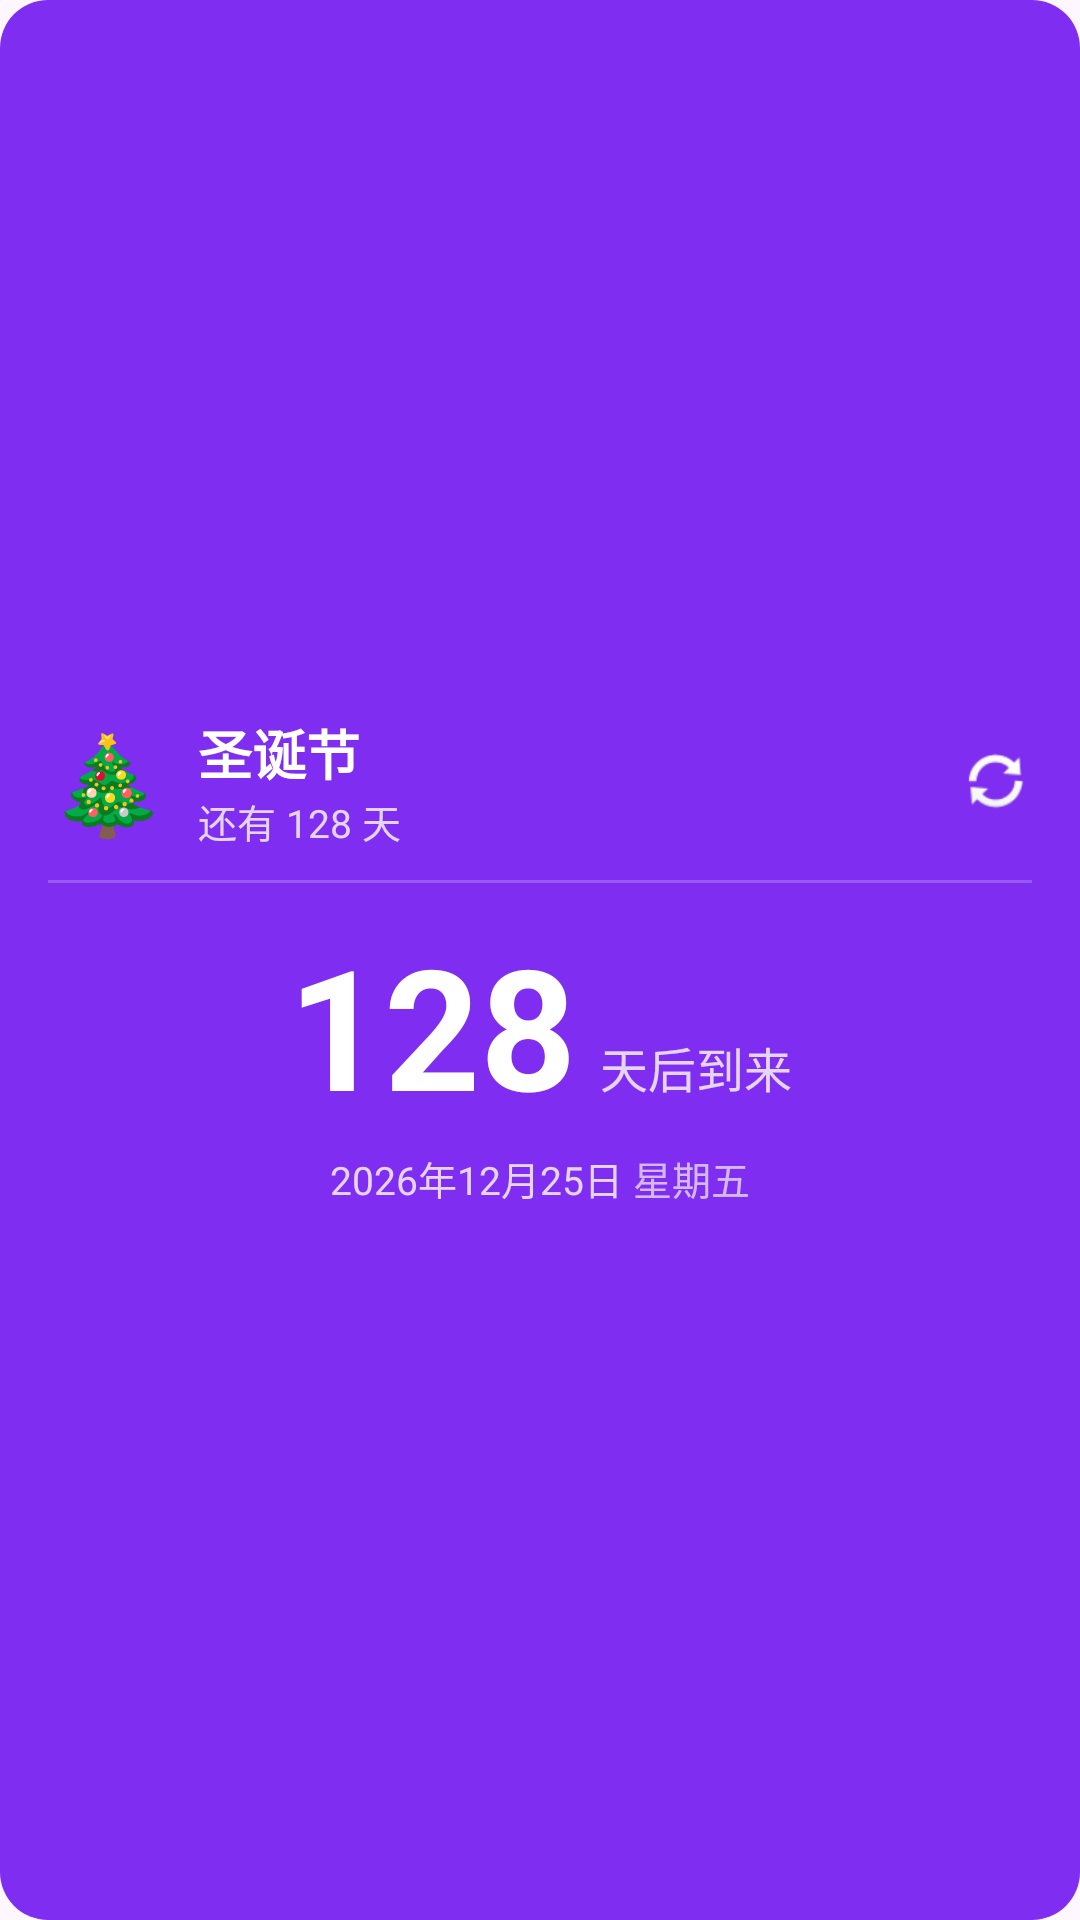

Reconstruct the res/layout file that produces this screen, plus the resources it refers to.
<!-- AndroidManifest.xml: application theme Theme.HolidayCount -->
<!-- res/layout/widget_4x2.xml -->
<?xml version="1.0" encoding="utf-8"?>
<LinearLayout
    xmlns:android="http://schemas.android.com/apk/res/android"
    android:id="@+id/widget_container"
    android:layout_width="match_parent"
    android:layout_height="match_parent"
    android:orientation="vertical"
    android:background="@drawable/widget_bg_rounded"
    android:padding="16dp"
    android:gravity="center">

    
    <LinearLayout
        android:layout_width="match_parent"
        android:layout_height="wrap_content"
        android:orientation="horizontal"
        android:gravity="center_vertical">

        <TextView
            android:id="@+id/tv_widget_emoji"
            android:layout_width="wrap_content"
            android:layout_height="wrap_content"
            android:text="🎄"
            android:textSize="32sp"
            android:paddingEnd="10dp" />

        <LinearLayout
            android:layout_width="0dp"
            android:layout_height="wrap_content"
            android:layout_weight="1"
            android:orientation="vertical">

            <TextView
                android:id="@+id/tv_widget_name"
                android:layout_width="wrap_content"
                android:layout_height="wrap_content"
                android:text="圣诞节"
                android:textColor="#FFFFFFFF"
                android:textSize="18sp"
                android:textStyle="bold" />

            <TextView
                android:id="@+id/tv_widget_countdown_hint"
                android:layout_width="wrap_content"
                android:layout_height="wrap_content"
                android:text="还有 128 天"
                android:textColor="#CCFFFFFF"
                android:textSize="13sp" />
        </LinearLayout>

        <ImageView
            android:id="@+id/btn_widget_refresh"
            android:layout_width="24dp"
            android:layout_height="24dp"
            android:src="@android:drawable/ic_popup_sync"
            android:tint="#AAFFFFFF"
            android:contentDescription="刷新" />
    </LinearLayout>

    
    <View
        android:layout_width="match_parent"
        android:layout_height="1dp"
        android:background="#33FFFFFF"
        android:layout_marginVertical="10dp" />

    
    <LinearLayout
        android:layout_width="wrap_content"
        android:layout_height="wrap_content"
        android:orientation="horizontal"
        android:gravity="center_vertical">

        <TextView
            android:id="@+id/tv_widget_days"
            android:layout_width="wrap_content"
            android:layout_height="wrap_content"
            android:text="128"
            android:textColor="#FFFFFFFF"
            android:textSize="56sp"
            android:textStyle="bold" />

        <TextView
            android:id="@+id/tv_widget_days_label"
            android:layout_width="wrap_content"
            android:layout_height="wrap_content"
            android:text="天后到来"
            android:textColor="#CCFFFFFF"
            android:textSize="16sp"
            android:paddingStart="8dp"
            android:paddingTop="28sp" />
    </LinearLayout>

    
    <LinearLayout
        android:layout_width="match_parent"
        android:layout_height="wrap_content"
        android:orientation="horizontal"
        android:gravity="center"
        android:paddingTop="4dp">

        <TextView
            android:id="@+id/tv_widget_date"
            android:layout_width="wrap_content"
            android:layout_height="wrap_content"
            android:text="2026年12月25日"
            android:textColor="#CCFFFFFF"
            android:textSize="13sp" />

        <TextView
            android:id="@+id/tv_widget_weekday"
            android:layout_width="wrap_content"
            android:layout_height="wrap_content"
            android:text=" 星期五"
            android:textColor="#AAFFFFFF"
            android:textSize="13sp" />
    </LinearLayout>
</LinearLayout>
<!-- resources referenced by this layout -->
<resources>
  <!-- drawable widget_bg_rounded (drawable) -->
  <?xml version="1.0" encoding="utf-8"?>
  <shape xmlns:android="http://schemas.android.com/apk/res/android"
      android:shape="rectangle">
      <corners android:radius="16dp" />
      <solid android:color="#D06200EE" />
  </shape>
  <style name="Theme.HolidayCount" parent="Base.Theme.HolidayCount" />
  <style name="Base.Theme.HolidayCount" parent="Theme.Material3.DayNight.NoActionBar">
          <item name="colorPrimary">@color/colorPrimary</item>
          <item name="colorPrimaryVariant">@color/colorPrimaryDark</item>
          <item name="colorSecondary">@color/colorAccent</item>
      </style>
  <color name="colorPrimary">#6200EE</color>
  <color name="colorPrimaryDark">#3700B3</color>
  <color name="colorAccent">#03DAC5</color>
</resources>
